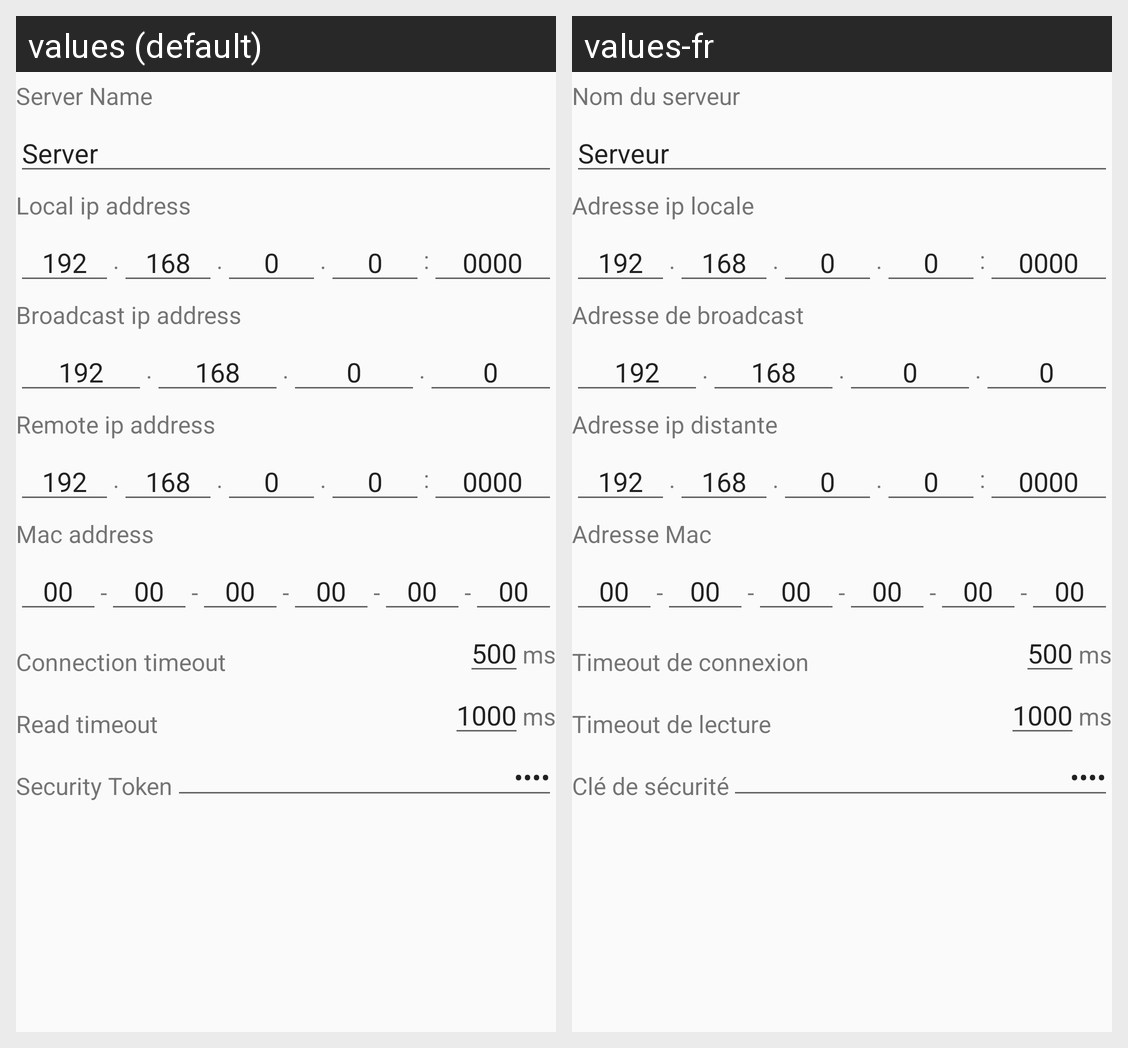

For this localized Android screen grid, give each drawn string resource with its value in every locale shown.
Android screen res/layout/server_edit.xml rendered under 2 locales, left to right: values (default), values-fr. Device: Nexus 5 (rendered at 1080×1920; each locale shown at half size, 540×960, under a caption strip naming it); theme AppTheme.
Strings drawn on this screen, with the default value and each locale's value (text and hints the layout hard-codes, and strings that could not be matched under every locale, appear in the picture but are not listed):

server_name
  values: Server Name
  values-fr: Nom du serveur

default_server_label
  values: Server
  values-fr: Serveur

local_ip_address
  values: Local ip address
  values-fr: Adresse ip locale

default_ip_part1
  values: 192
  values-fr: 192  [not translated; the default value is used]

dot
  values: .
  values-fr: .  [not translated; the default value is used]

default_ip_part2
  values: 168
  values-fr: 168  [not translated; the default value is used]

default_ip_part3
  values: 0
  values-fr: 0  [not translated; the default value is used]

default_ip_part4
  values: 0
  values-fr: 0  [not translated; the default value is used]

colon
  values: :
  values-fr: :  [not translated; the default value is used]

broadcast_address
  values: Broadcast ip address
  values-fr: Adresse de broadcast

remote_ip_address
  values: Remote ip address
  values-fr: Adresse ip distante

mac_address
  values: Mac address
  values-fr: Adresse Mac

default_mac_address_part
  values: 00
  values-fr: 00  [not translated; the default value is used]

hyphen
  values: -
  values-fr: -  [not translated; the default value is used]

connection_timeout
  values: Connection timeout
  values-fr: Timeout de connexion

millisecond_unit
  values: ms
  values-fr: ms  [not translated; the default value is used]

read_timeout
  values: Read timeout
  values-fr: Timeout de lecture

security_token
  values: Security Token
  values-fr: Clé de sécurité

default_security_token
  values: 0000
  values-fr: 0000  [not translated; the default value is used]
